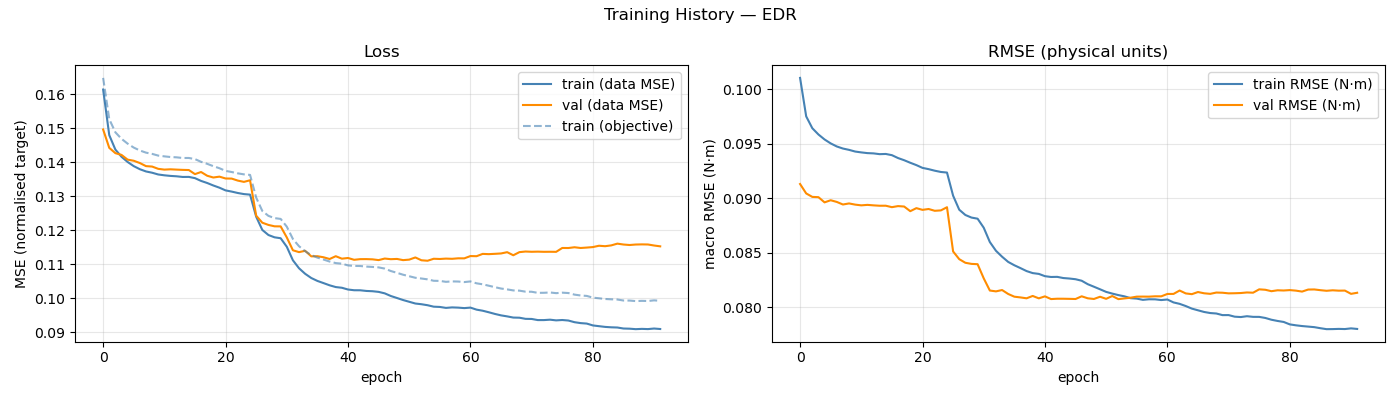

Source data for this figure (header and first rows):
epoch, train_loss, val_loss, train_rmse, val_rmse, train_loss_obj, mean_abs_delta_g, mean_frob_delta_M, mean_abs_delta_C_qd, mean_abs_delta_tau_f
1, 0.1614, 0.1497, 0.101, 0.09132, 0.1649, 7.35939081e-02, 5.25390202e-04, 1.69334011e-04, 7.29176201e-02
2, 0.148, 0.1443, 0.09752, 0.09045, 0.1527, 8.90486291e-02, 5.25848043e-04, 1.69143488e-04, 9.05270111e-02
3, 0.1438, 0.1427, 0.09643, 0.09014, 0.1489, 9.37817688e-02, 5.25519354e-04, 1.69273116e-04, 9.50141948e-02
4, 0.1417, 0.1422, 0.09586, 0.09011, 0.1469, 9.71451046e-02, 5.26065891e-04, 1.68882884e-04, 9.66386240e-02
5, 0.1401, 0.1408, 0.0954, 0.08964, 0.1455, 9.95584046e-02, 5.25064612e-04, 1.68822796e-04, 9.75730201e-02
6, 0.1389, 0.1405, 0.09504, 0.08983, 0.1444, 1.01648934e-01, 5.25853780e-04, 1.69050210e-04, 9.80307242e-02
7, 0.138, 0.1398, 0.09476, 0.08968, 0.1435, 1.03349891e-01, 5.25869511e-04, 1.69084119e-04, 9.79708309e-02
8, 0.1373, 0.1389, 0.09457, 0.08944, 0.1429, 1.04119678e-01, 5.25504178e-04, 1.68918494e-04, 9.81993587e-02
9, 0.137, 0.1388, 0.09445, 0.08954, 0.1425, 1.05046144e-01, 5.25508138e-04, 1.69159005e-04, 9.81821645e-02
10, 0.1364, 0.1381, 0.0943, 0.08943, 0.142, 1.05504030e-01, 5.25514196e-04, 1.68997430e-04, 9.80008647e-02
11, 0.1362, 0.1379, 0.09422, 0.08936, 0.1418, 1.06118851e-01, 5.25970834e-04, 1.68913443e-04, 9.79742453e-02
12, 0.136, 0.138, 0.09415, 0.08941, 0.1416, 1.06238257e-01, 5.25882446e-04, 1.69326678e-04, 9.78384602e-02
13, 0.1359, 0.1379, 0.09413, 0.08936, 0.1415, 1.06558685e-01, 5.26015896e-04, 1.69302026e-04, 9.79428682e-02
14, 0.1357, 0.1378, 0.09406, 0.08933, 0.1413, 1.06600112e-01, 5.25241516e-04, 1.69208532e-04, 9.79504704e-02
15, 0.1357, 0.1377, 0.09407, 0.08933, 0.1413, 1.06537008e-01, 5.25468058e-04, 1.69338818e-04, 9.78358774e-02
16, 0.1354, 0.1365, 0.09396, 0.0892, 0.141, 1.07529367e-01, 5.25397188e-04, 1.69322389e-04, 9.79536831e-02
17, 0.1345, 0.1372, 0.0937, 0.08929, 0.1402, 1.08479875e-01, 5.26147253e-04, 1.68650846e-04, 9.77079202e-02
18, 0.1339, 0.1361, 0.0935, 0.08925, 0.1396, 1.09380685e-01, 5.25603466e-04, 1.69111068e-04, 9.77195873e-02
19, 0.1332, 0.1355, 0.09327, 0.08883, 0.1389, 1.10206845e-01, 5.25080745e-04, 1.69031488e-04, 9.77245907e-02
20, 0.1325, 0.1358, 0.09305, 0.08911, 0.1383, 1.11384579e-01, 5.25615176e-04, 1.68900906e-04, 9.75483182e-02
21, 0.1318, 0.1353, 0.0928, 0.08895, 0.1375, 1.11980976e-01, 5.24807235e-04, 1.69408016e-04, 9.75355352e-02
22, 0.1314, 0.1352, 0.09268, 0.08903, 0.1372, 1.12469201e-01, 5.25519663e-04, 1.69081224e-04, 9.73531695e-02
23, 0.131, 0.1346, 0.09254, 0.08886, 0.1368, 1.13167120e-01, 5.25505926e-04, 1.69240381e-04, 9.72319386e-02
24, 0.1307, 0.1343, 0.09242, 0.0889, 0.1365, 1.13454178e-01, 5.25612170e-04, 1.69057904e-04, 9.74765567e-02
25, 0.1305, 0.1347, 0.09237, 0.08919, 0.1363, 1.13851282e-01, 5.25911008e-04, 1.69537682e-04, 9.71142034e-02
26, 0.124, 0.1243, 0.09025, 0.08514, 0.1296, 1.14141338e-01, 9.59389023e-02, 2.97921907e-02, 8.56780447e-02
27, 0.1201, 0.1222, 0.08896, 0.08443, 0.1257, 1.14050088e-01, 1.33234843e-01, 5.52016970e-02, 7.37235688e-02
28, 0.1186, 0.1216, 0.08848, 0.0841, 0.1243, 1.14054467e-01, 1.36938046e-01, 6.24155945e-02, 7.02038528e-02
29, 0.1179, 0.1212, 0.08824, 0.084, 0.1236, 1.14331411e-01, 1.34957291e-01, 6.52927581e-02, 6.86894485e-02
30, 0.1177, 0.1212, 0.08814, 0.08397, 0.1234, 1.14284322e-01, 1.37159990e-01, 6.65908221e-02, 6.80462205e-02
31, 0.1152, 0.1179, 0.08731, 0.08267, 0.1211, 1.15571146e-01, 1.40887928e-01, 7.64921971e-02, 6.38887952e-02
32, 0.1112, 0.1141, 0.086, 0.08155, 0.1175, 1.17250597e-01, 1.45517671e-01, 8.64575641e-02, 6.02799416e-02
33, 0.1088, 0.1136, 0.0852, 0.08148, 0.1153, 1.18532442e-01, 1.49463558e-01, 9.07336369e-02, 5.87484395e-02
34, 0.1072, 0.114, 0.08465, 0.0816, 0.1139, 1.19733549e-01, 1.54093466e-01, 9.30916042e-02, 5.78819284e-02
35, 0.106, 0.1123, 0.08418, 0.08124, 0.1127, 1.20838242e-01, 1.54184781e-01, 9.46724901e-02, 5.69899617e-02
36, 0.1051, 0.1124, 0.08387, 0.08099, 0.112, 1.21657803e-01, 1.56671159e-01, 9.57281250e-02, 5.67675847e-02
37, 0.1045, 0.1121, 0.08361, 0.08092, 0.1114, 1.22478903e-01, 1.57731256e-01, 9.64891882e-02, 5.61526324e-02
38, 0.1038, 0.1116, 0.08334, 0.08084, 0.1108, 1.22965409e-01, 1.59176846e-01, 9.71607941e-02, 5.60961543e-02
39, 0.1033, 0.1124, 0.08315, 0.08106, 0.1104, 1.23519128e-01, 1.60168927e-01, 9.76380183e-02, 5.59100856e-02
40, 0.1031, 0.1117, 0.08308, 0.08084, 0.1102, 1.24184506e-01, 1.60287248e-01, 9.79183659e-02, 5.56677666e-02
41, 0.1026, 0.1119, 0.08287, 0.08102, 0.1097, 1.23943533e-01, 1.60791134e-01, 9.82324241e-02, 5.55472155e-02
42, 0.1024, 0.1113, 0.0828, 0.08077, 0.1095, 1.24957366e-01, 1.61140572e-01, 9.84406196e-02, 5.54807073e-02
43, 0.1024, 0.1115, 0.08281, 0.0808, 0.1095, 1.24684084e-01, 1.61293990e-01, 9.85758537e-02, 5.53427736e-02
44, 0.1022, 0.1115, 0.0827, 0.0808, 0.1093, 1.25007808e-01, 1.62075201e-01, 9.87356398e-02, 5.53587793e-02
45, 0.1021, 0.1115, 0.08266, 0.08079, 0.1092, 1.24990609e-01, 1.61648437e-01, 9.84917260e-02, 5.53663431e-02
46, 0.1019, 0.1112, 0.08259, 0.08078, 0.1091, 1.25570116e-01, 1.61730649e-01, 9.90320416e-02, 5.52802014e-02
47, 0.1014, 0.1117, 0.08245, 0.08103, 0.1087, 1.26300969e-01, 1.62904352e-01, 9.94819334e-02, 5.51822898e-02
48, 0.1007, 0.1115, 0.08213, 0.08084, 0.108, 1.26991864e-01, 1.64161939e-01, 1.00075642e-01, 5.51003337e-02
49, 0.1001, 0.1116, 0.0819, 0.08078, 0.1075, 1.27868305e-01, 1.64323668e-01, 1.00560885e-01, 5.49521248e-02
50, 0.09948, 0.1112, 0.08167, 0.08098, 0.1069, 1.28093335e-01, 1.66543519e-01, 1.00704189e-01, 5.50449558e-02
51, 0.09897, 0.1114, 0.08143, 0.0808, 0.1065, 1.29303651e-01, 1.65863786e-01, 1.01034336e-01, 5.48159521e-02
52, 0.09846, 0.112, 0.08127, 0.08105, 0.106, 1.29943531e-01, 1.66782604e-01, 1.01451585e-01, 5.47796102e-02
53, 0.09825, 0.1112, 0.08114, 0.08077, 0.1058, 1.30104453e-01, 1.66588401e-01, 1.01376222e-01, 5.51007630e-02
54, 0.09795, 0.111, 0.08102, 0.08083, 0.1056, 1.30522309e-01, 1.66702615e-01, 1.01641198e-01, 5.47989299e-02
55, 0.09753, 0.1116, 0.08085, 0.0809, 0.1052, 1.30387908e-01, 1.67744654e-01, 1.01862160e-01, 5.49581833e-02
56, 0.09745, 0.1116, 0.08081, 0.08099, 0.1051, 1.30947189e-01, 1.67642792e-01, 1.01811914e-01, 5.47781295e-02
57, 0.09717, 0.1117, 0.0807, 0.081, 0.1048, 1.31186160e-01, 1.67905174e-01, 1.01777118e-01, 5.48779756e-02
58, 0.09731, 0.1116, 0.08075, 0.08099, 0.105, 1.31003567e-01, 1.67225355e-01, 1.01909459e-01, 5.47609854e-02
59, 0.09725, 0.1118, 0.08075, 0.08103, 0.1049, 1.31447095e-01, 1.67921451e-01, 1.01838790e-01, 5.49328440e-02
60, 0.09711, 0.1117, 0.08068, 0.08102, 0.1048, 1.31017503e-01, 1.67842733e-01, 1.01967921e-01, 5.49618352e-02
... 32 more rows
